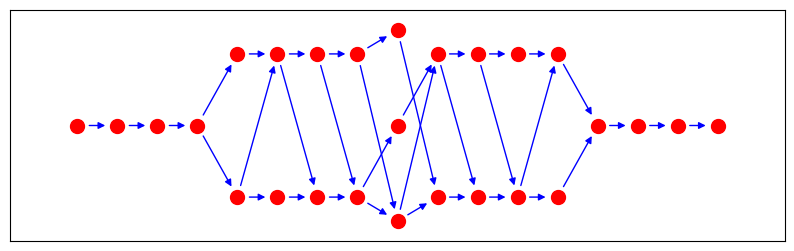
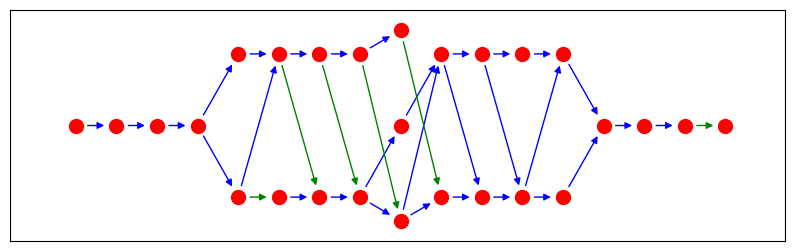
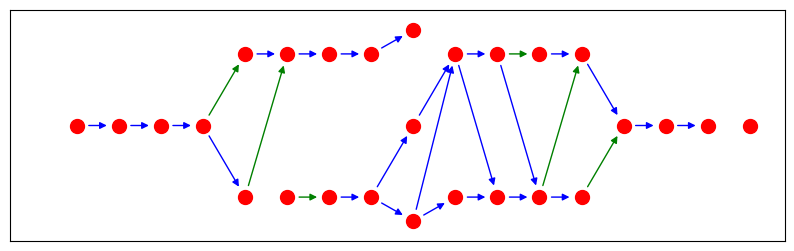
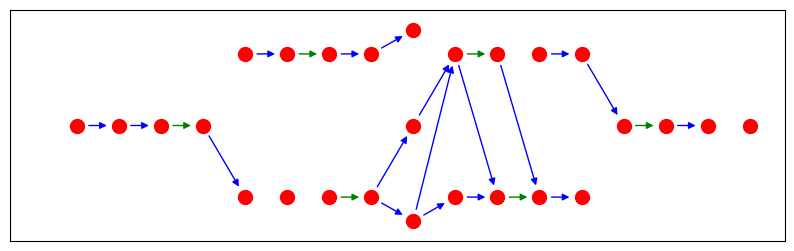

The matplotlib source for these figures, in order:
"""
Today, we will be manually enumerating the 27-dimensional
representation of E6.

"""

# We will be drawing some diagrams
import matplotlib.pyplot as plt
import networkx as nx
import numpy as np

# The Cartan matrix of E6 is:

cartan = np.array([
    [2, -1, 0, 0, 0, 0],
    [-1, 2, -1, 0, 0, 0],
    [0, -1, 2, -1, 0, -1],
    [0, 0, -1, 2, -1, 0],
    [0, 0, 0, -1, 2, 0],
    [0, 0, -1, 0, 0, 2]
])

# Dynkin weights are represented as vectors of 6 elements.

weights = [
    np.array([1, 0, 0, 0, 0, 0])
]


heights = [0]
height_idx = [0]
height_counts = [1] + [0] * 100

hashes = []


def hash(a):
    # add all ternary representation of the vector
    # to the set of hashes
    res = 0
    for i in range(6):
        res += a[i] * 3 ** i
    return res


hashes.append(hash(weights[0]))

# We will now compute the weights of the 27-dimensional representation
# by DFS-ing.

edges = []
edge_labels = []

i = 0
while i < len(weights):
    for j in range(6):
        # if the j-th entry is positive, we can subtract the j-th simple root
        if weights[i][j] > 0:
            new_weight = weights[i] - cartan[j]
            h = hash(new_weight)
            if h not in hashes:
                weights.append(new_weight)
                hashes.append(h)
                edges.append((i, len(weights) - 1))
                edge_labels.append(j)
                d = heights[i] + 1
                heights.append(d)
                height_idx.append(height_counts[d])
                height_counts[d] += 1
            else:
                # get index of new_weight
                k = hashes.index(h)
                edges.append((i, k))
                edge_labels.append(j)
    i += 1

# print all the weights
for w in weights:
    print(w)


assert len(weights) == 27

plt.figure(figsize=(10, 3))
# title: blue, green
params = {
    'E6': [[0, 1, 2, 3, 4, 5], []],
    'E6_SO10': [[0, 1, 2, 3, 5], [4]],
    'E6_SU5': [[0, 1, 2, 3], [5]],
    'E6_SU2SU3': [[0, 1, 3], [2]],
}

for name, (blue, green) in params.items():
    G = nx.DiGraph()
    G.add_edges_from(edges)
    pos = {}
    for i, w in enumerate(weights):
        pos[i] = (heights[i], (height_idx[i] + 0.5) /
                  (height_counts[heights[i]]))
    nx.draw_networkx_nodes(G, pos, node_size=100, node_color='r')

    green_edges = [i for i, j in enumerate(edge_labels) if j in green]
    blue_edges = [i for i, j in enumerate(edge_labels) if j in blue]
    nx.draw_networkx_edges(G, pos, edgelist=[edges[i] for i in blue_edges],
                           arrows=True, edge_color='b')
    nx.draw_networkx_edges(G, pos, edgelist=[edges[i] for i in green_edges],
                           arrows=True, edge_color='g')
    plt.savefig("{}.png".format(name))
    plt.clf()
